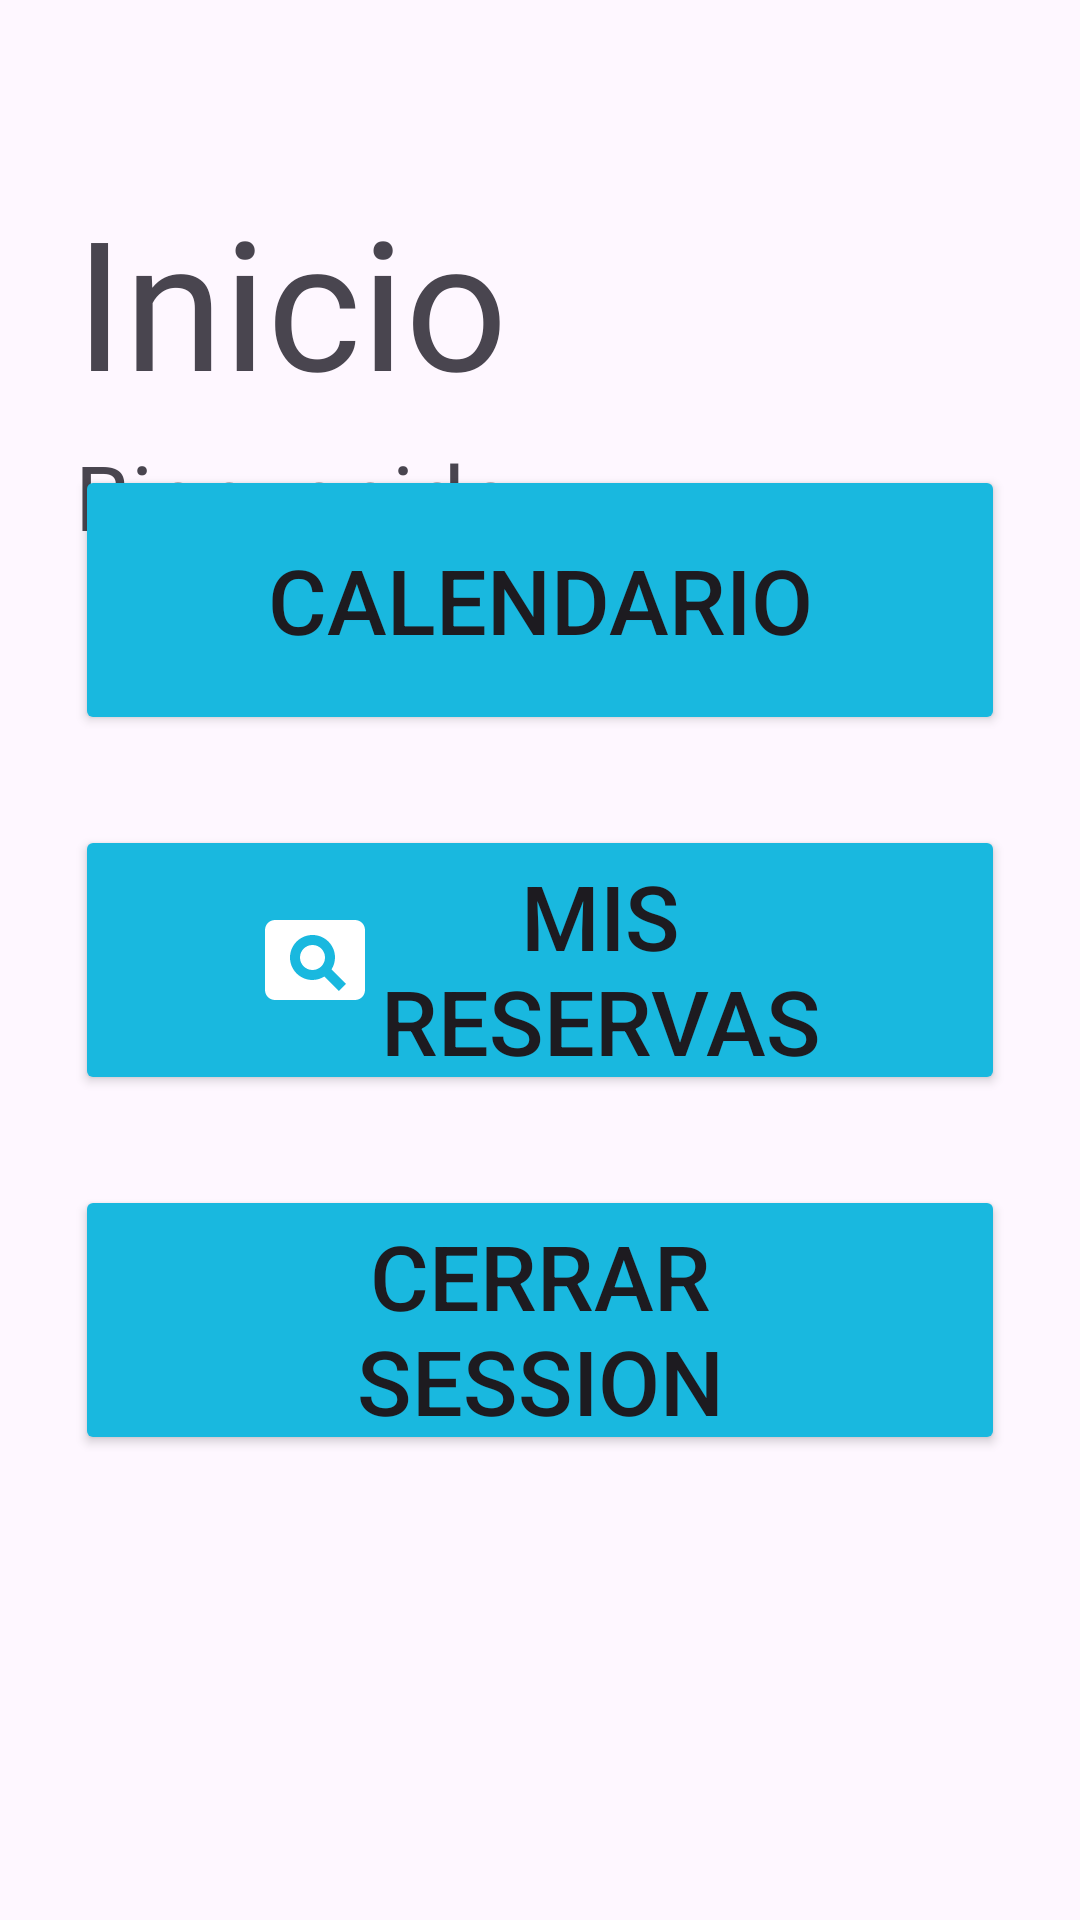

The Android layout XML behind this screen, and the referenced resources:
<!-- AndroidManifest.xml: application theme Theme.Base -->
<!-- res/layout/activity_usuario.xml -->
<?xml version="1.0" encoding="utf-8"?>
<androidx.coordinatorlayout.widget.CoordinatorLayout xmlns:android="http://schemas.android.com/apk/res/android"
    xmlns:app="http://schemas.android.com/apk/res-auto"
    xmlns:tools="http://schemas.android.com/tools"
    android:layout_width="match_parent"
    android:layout_height="match_parent"
    tools:context=".ui.UsuarioActivity">

    <LinearLayout
        android:id="@+id/linearLayout"
        android:layout_width="match_parent"
        android:layout_height="match_parent"
        android:orientation="vertical">

        <TextView
            android:layout_width="wrap_content"
            android:layout_height="wrap_content"
            android:layout_marginLeft="25sp"
            android:fontFamily="@font/bebas_egular"
            android:layout_marginTop="60dp"
            android:text="Inicio"
            android:textSize="60sp">


        </TextView>
        <TextView
            android:layout_width="wrap_content"
            android:layout_height="wrap_content"

            android:layout_marginLeft="25sp"
            android:fontFamily="@font/bebas_egular"
            android:layout_marginTop="5dp"
            android:text="Bienvenido"
            android:textSize="30sp"/>


    </LinearLayout>

    <LinearLayout
        android:layout_width="match_parent"
        android:layout_height="wrap_content"
        android:orientation="vertical"
        android:layout_gravity="center_vertical"
        android:gravity="center_horizontal">

        <Button
            android:textSize="30sp"
            android:layout_width="match_parent"
            android:layout_height="90dp"
            android:layout_marginLeft="25dp"
            android:layout_marginRight="25dp"
            android:backgroundTint="@color/btn_color"
            android:text="Calendario"
            android:paddingLeft="60dp"
            android:paddingRight="60dp"
            android:drawableLeft="@drawable/baseline_calendar"
            android:id="@+id/tv_go_to_reserve"/>
        <Button
            android:textSize="30sp"
            android:layout_width="match_parent"
            android:layout_height="90dp"
            android:layout_marginLeft="25dp"
            android:layout_marginRight="25dp"
            android:backgroundTint="@color/btn_color"
            android:layout_marginTop="30dp"
            android:text="Mis Reservas"
            android:paddingLeft="60dp"
            android:paddingRight="60dp"
            android:drawableLeft="@drawable/pageview"
            android:id="@+id/btn_mis_reservas"/>
        <Button
            android:textSize="30sp"
            android:layout_width="match_parent"
            android:layout_height="90dp"
            android:layout_marginLeft="25dp"
            android:layout_marginRight="25dp"
            android:layout_marginTop="30dp"
            android:backgroundTint="@color/btn_color"
            android:text="Cerrar session"
            android:paddingLeft="60dp"
            android:paddingRight="60dp"
            android:drawableLeft="@drawable/logout"
            android:id="@+id/tv_go_to_exit"/>




    </LinearLayout>

</androidx.coordinatorlayout.widget.CoordinatorLayout>
<!-- resources referenced by this layout -->
<resources>
  <color name="btn_color">#19B8DF</color>
  <!-- drawable pageview (drawable) -->
  <vector android:height="40dp" android:tint="#FFFFFF"
      android:viewportHeight="24" android:viewportWidth="24"
      android:width="40dp" xmlns:android="http://schemas.android.com/apk/res/android">
      <path android:fillColor="@android:color/white" android:pathData="M11.5,9C10.12,9 9,10.12 9,11.5s1.12,2.5 2.5,2.5 2.5,-1.12 2.5,-2.5S12.88,9 11.5,9zM20,4L4,4c-1.1,0 -2,0.9 -2,2v12c0,1.1 0.9,2 2,2h16c1.1,0 2,-0.9 2,-2L22,6c0,-1.1 -0.9,-2 -2,-2zM16.79,18.21l-2.91,-2.91c-0.69,0.44 -1.51,0.7 -2.39,0.7C9.01,16 7,13.99 7,11.5S9.01,7 11.5,7 16,9.01 16,11.5c0,0.88 -0.26,1.69 -0.7,2.39l2.91,2.9 -1.42,1.42z"/>
  </vector>
  <style name="Theme.Base" parent="Base.Theme.Base" />
  <style name="Base.Theme.Base" parent="Theme.Material3.DayNight.NoActionBar">
          
          
          
          <item name="colorPrimary">@color/blueis</item>
          <item name="colorPrimaryVariant">@color/bluestrong</item>
          <item name="colorOnPrimary">@color/white</item>
  
          <item name="colorSecondary">@color/blueis</item>
          <item name="colorSecondaryVariant">@color/cian</item>
          <item name="colorOnSecondary">@color/bluee</item>
      </style>
  <color name="blueis">#7FE6FF</color>
  <color name="bluestrong">#005E75</color>
  <color name="white">#FFFFFFFF</color>
  <color name="cian">#00FFE0</color>
  <color name="bluee">#3E00FF</color>
</resources>
